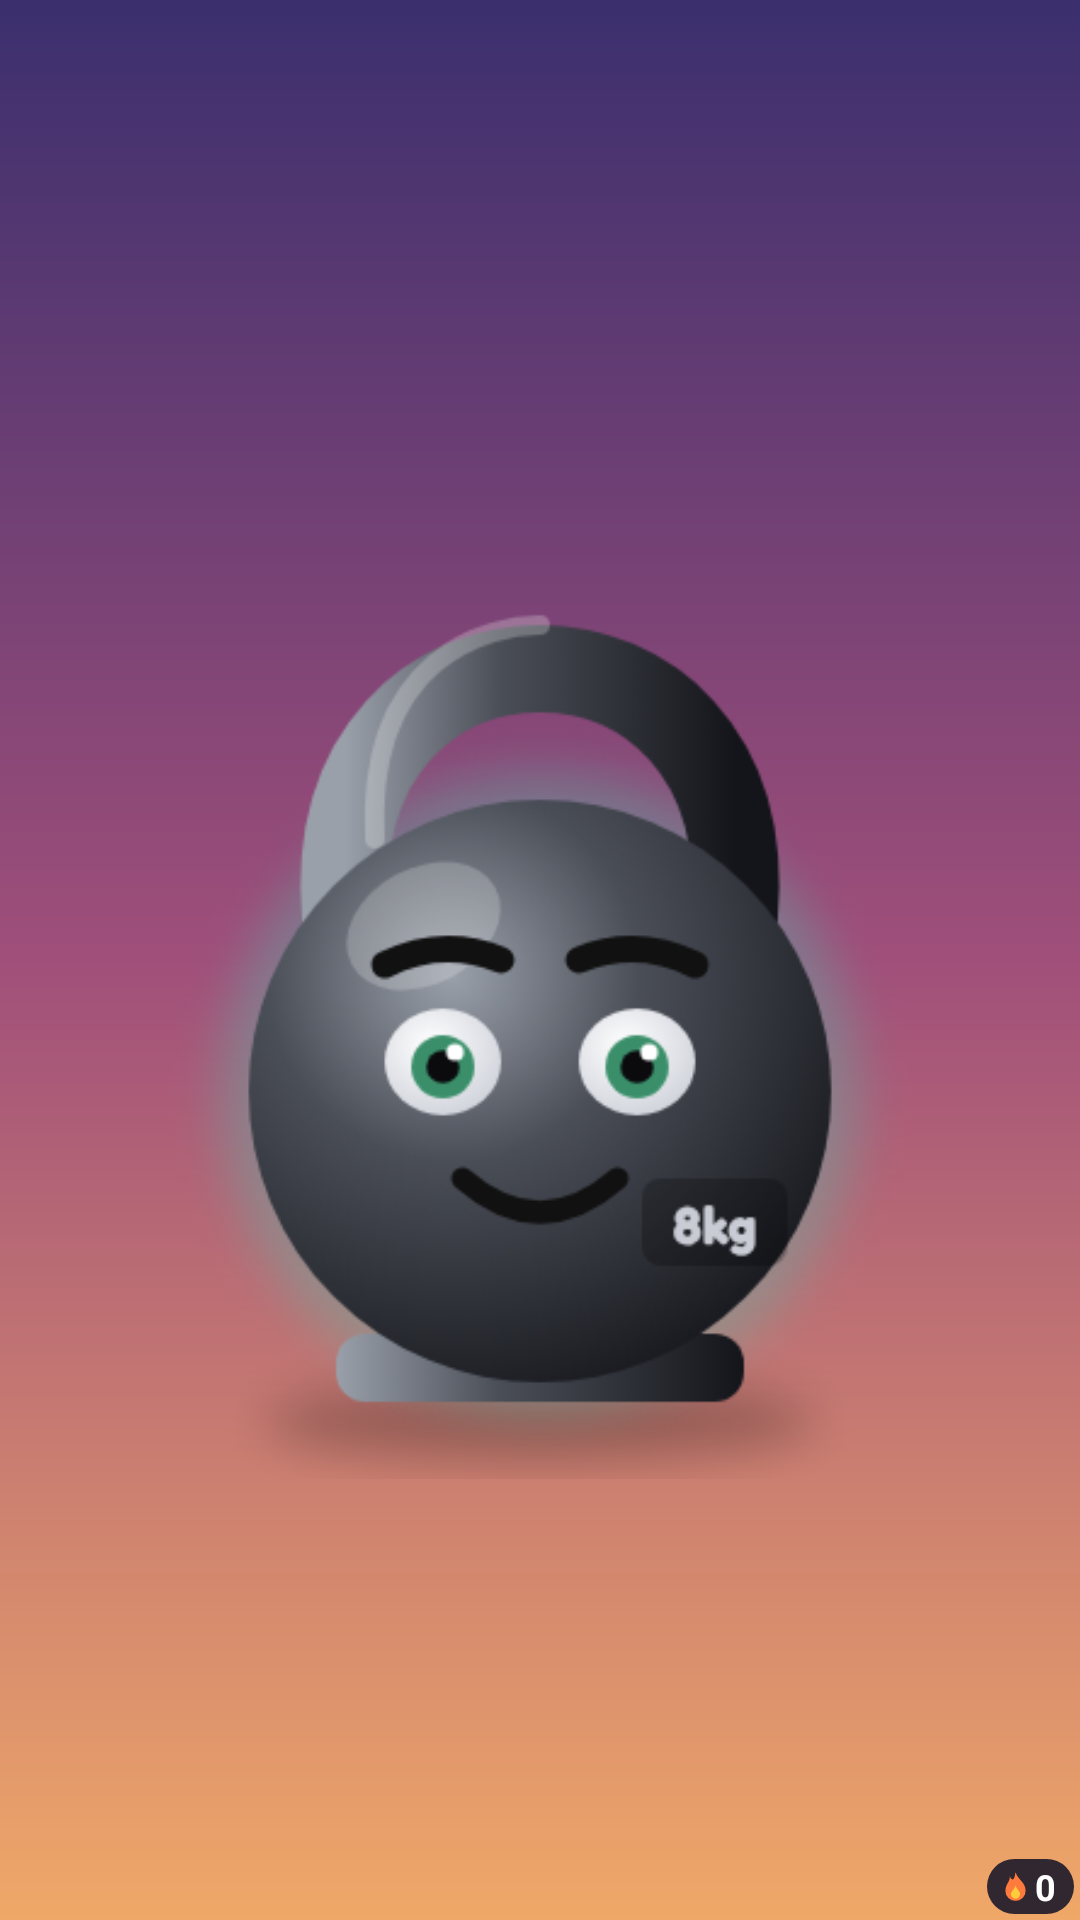

Here is an Android app screen rendered from its layout file. Give the layout XML and the strings, colors and styles it references.
<!-- AndroidManifest.xml: application theme AppTheme -->
<!-- res/layout/widget_kettle.xml -->
<?xml version="1.0" encoding="utf-8"?>
<FrameLayout xmlns:android="http://schemas.android.com/apk/res/android"
    android:id="@+id/root"
    android:layout_width="match_parent"
    android:layout_height="match_parent"
    android:background="@drawable/widget_bg"
    android:padding="2dp">

    <ViewFlipper
        android:id="@+id/flipper"
        android:layout_width="match_parent"
        android:layout_height="match_parent"
        android:autoStart="true"
        android:flipInterval="900">

        <ImageView
            android:id="@+id/frame_a"
            android:layout_width="match_parent"
            android:layout_height="match_parent"
            android:contentDescription="@string/kettle_desc"
            android:scaleType="fitCenter"
            android:src="@drawable/kettle_happy_1" />

        <ImageView
            android:id="@+id/frame_b"
            android:layout_width="match_parent"
            android:layout_height="match_parent"
            android:contentDescription="@string/kettle_desc"
            android:scaleType="fitCenter"
            android:src="@drawable/kettle_happy_1" />

        <ImageView
            android:id="@+id/frame_c"
            android:layout_width="match_parent"
            android:layout_height="match_parent"
            android:contentDescription="@string/kettle_desc"
            android:scaleType="fitCenter"
            android:src="@drawable/kettle_happy_2" />
    </ViewFlipper>

    <LinearLayout
        android:layout_width="wrap_content"
        android:layout_height="wrap_content"
        android:layout_gravity="bottom|end"
        android:background="@drawable/streak_badge"
        android:gravity="center_vertical"
        android:orientation="horizontal"
        android:paddingStart="5dp"
        android:paddingTop="1dp"
        android:paddingEnd="6dp"
        android:paddingBottom="1dp">

        <ImageView
            android:layout_width="9dp"
            android:layout_height="11dp"
            android:contentDescription="@null"
            android:src="@drawable/ic_flame" />

        <TextView
            android:id="@+id/streak"
            android:layout_width="wrap_content"
            android:layout_height="wrap_content"
            android:layout_marginStart="2dp"
            android:maxLines="1"
            android:text="0"
            android:textColor="#FFFFFF"
            android:textSize="12sp"
            android:textStyle="bold" />
    </LinearLayout>
</FrameLayout>
<!-- resources referenced by this layout -->
<resources>
  <!-- drawable ic_flame (drawable) -->
  <?xml version="1.0" encoding="utf-8"?>
  <vector xmlns:android="http://schemas.android.com/apk/res/android"
      android:width="24dp"
      android:height="28dp"
      android:viewportWidth="24"
      android:viewportHeight="28">
      <path android:fillColor="#FF7A3D" android:pathData="M12,1 C14,8 21,10 21,18 A9,9 0,0 1,3 18 C3,12 7,10 7,5 C9,9 11,9 12,1Z" />
      <path android:fillColor="#FFCD3C" android:pathData="M12,13 C13,17 16,18 16,21 A4,4 0,0 1,8 21 C8,18 11,17 12,13Z" />
  </vector>
  <!-- drawable kettle_happy_1: png bitmap (drawable-nodpi, 82467 bytes) -->
  <!-- drawable kettle_happy_2: png bitmap (drawable-nodpi, 81288 bytes) -->
  <!-- drawable streak_badge (drawable) -->
  <?xml version="1.0" encoding="utf-8"?>
  <shape xmlns:android="http://schemas.android.com/apk/res/android">
      <solid android:color="#E61D1A2B" />
      <corners android:radius="999dp" />
  </shape>
  <string name="kettle_desc">Kettle showing how today is going</string>
  <style name="AppTheme" parent="android:Theme.Material.NoActionBar">
          <item name="android:statusBarColor">#3B2F6E</item>
          <item name="android:navigationBarColor">#A04F7A</item>
          <item name="android:windowBackground">@drawable/app_background</item>
      </style>
  <!-- drawable app_background (drawable) -->
  <?xml version="1.0" encoding="utf-8"?>
  <shape xmlns:android="http://schemas.android.com/apk/res/android">
      <gradient android:angle="270" android:startColor="#3B2F6E" android:centerColor="#A04F7A" android:endColor="#F0A868" />
  </shape>
</resources>
